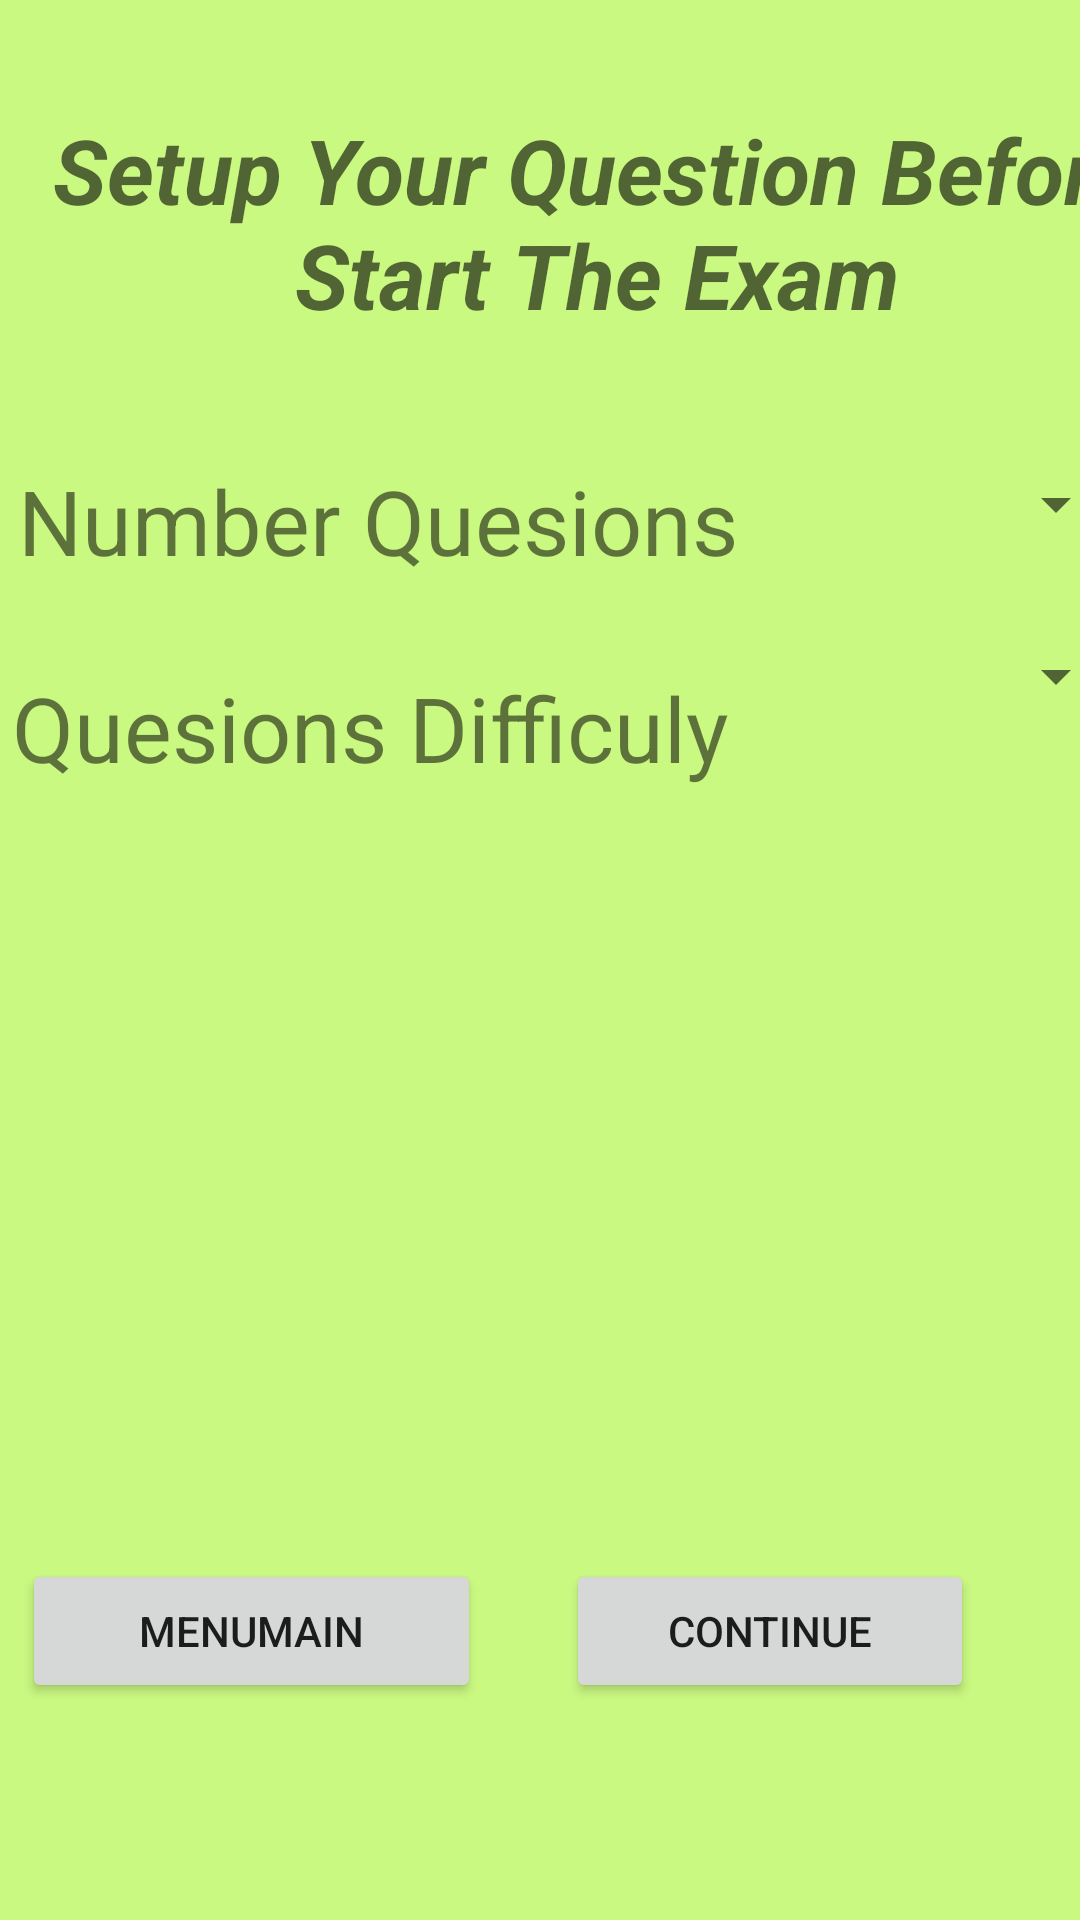

Reconstruct the res/layout file that produces this screen, plus the resources it refers to.
<!-- AndroidManifest.xml: application theme Theme.QuizzHsuu -->
<!-- res/layout/questionsetup.xml -->
<?xml version="1.0" encoding="utf-8"?>
<androidx.constraintlayout.widget.ConstraintLayout xmlns:android="http://schemas.android.com/apk/res/android"
    xmlns:app="http://schemas.android.com/apk/res-auto"
    xmlns:tools="http://schemas.android.com/tools"
    android:layout_width="match_parent"
    android:layout_height="match_parent"
    android:background="#CAF982">

    <TextView
        android:id="@+id/textView2"
        android:layout_width="398dp"
        android:layout_height="96dp"
        android:layout_marginBottom="21dp"
        android:text="Setup Your Question Before Start The Exam"
        android:textAlignment="center"
        android:textAppearance="@style/TextAppearance.AppCompat.Display1"
        android:textSize="30sp"
        android:textStyle="bold|italic"
        app:layout_constraintBottom_toTopOf="@+id/textView3"
        app:layout_constraintStart_toStartOf="parent"
        tools:ignore="MissingConstraints" />

    <TextView
        android:id="@+id/textView3"
        android:layout_width="wrap_content"
        android:layout_height="40dp"
        android:layout_marginStart="6dp"
        android:layout_marginBottom="29dp"
        android:text="Number Quesions"
        android:textSize="30sp"
        app:layout_constraintBottom_toTopOf="@+id/textView4"
        app:layout_constraintStart_toStartOf="parent"
        tools:ignore="MissingConstraints" />

    <TextView
        android:id="@+id/textView4"
        android:layout_width="wrap_content"
        android:layout_height="wrap_content"
        android:layout_marginStart="4dp"
        android:layout_marginBottom="257dp"
        android:text="Quesions Difficuly"
        android:textSize="30sp"
        app:layout_constraintBottom_toTopOf="@+id/btn_change"
        app:layout_constraintStart_toStartOf="parent"
        tools:ignore="MissingConstraints" />

    <Button
        android:id="@+id/btn_change"
        android:layout_width="153dp"
        android:layout_height="48dp"
        android:foreground="@drawable/mainmenu"
        android:text="MenuMain"
        app:layout_constraintBottom_toBottomOf="parent"
        app:layout_constraintEnd_toStartOf="@+id/btn_continue"
        app:layout_constraintHorizontal_bias="0.202"
        app:layout_constraintStart_toStartOf="parent"
        app:layout_constraintTop_toTopOf="parent"
        app:layout_constraintVertical_bias="0.878" />

    <Button
        android:id="@+id/btn_continue"
        android:layout_width="136dp"
        android:layout_height="48dp"
        android:foreground="@drawable/continute"
        android:text="Continue"
        app:layout_constraintBottom_toBottomOf="parent"
        app:layout_constraintEnd_toEndOf="parent"
        app:layout_constraintHorizontal_bias="0.842"
        app:layout_constraintStart_toStartOf="parent"
        app:layout_constraintTop_toTopOf="parent"
        app:layout_constraintVertical_bias="0.878" />

    <Spinner
        android:id="@+id/spinner2"
        android:layout_width="139dp"
        android:layout_height="29dp"
        android:layout_marginStart="10dp"
        android:layout_marginBottom="400dp"
        app:layout_constraintBottom_toBottomOf="parent"
        app:layout_constraintEnd_toEndOf="parent"
        app:layout_constraintStart_toEndOf="@+id/textView4" />

    <Spinner
        android:id="@+id/spinner1"
        android:layout_width="139dp"
        android:layout_height="29dp"
        android:layout_marginStart="7dp"
        android:layout_marginTop="33dp"
        android:layout_marginBottom="40dp"
        app:layout_constraintBottom_toTopOf="@+id/spinner2"
        app:layout_constraintEnd_toEndOf="parent"
        app:layout_constraintStart_toEndOf="@+id/textView3"
        app:layout_constraintTop_toBottomOf="@+id/textView2" />

</androidx.constraintlayout.widget.ConstraintLayout>
<!-- resources referenced by this layout -->
<resources>
  <!-- drawable continute: jpg bitmap (drawable, 6668 bytes) -->
  <!-- drawable mainmenu: jpg bitmap (drawable, 4740 bytes) -->
  <style name="Theme.QuizzHsuu" parent="Theme.MaterialComponents.DayNight.DarkActionBar">
          
          <item name="colorPrimary">@color/purple_500</item>
          <item name="colorPrimaryVariant">@color/purple_700</item>
          <item name="colorOnPrimary">@color/white</item>
          
          <item name="colorSecondary">@color/teal_200</item>
          <item name="colorSecondaryVariant">@color/teal_700</item>
          <item name="colorOnSecondary">@color/black</item>
          
          <item name="android:statusBarColor" tools:targetApi="l">?attr/colorPrimaryVariant</item>
          
      </style>
  <!-- not gathered from this repository: default colours our renderer supplied (Android Studio template values) -->
  <color name="purple_500">#FF6200EE</color>
  <color name="purple_700">#FF3700B3</color>
  <color name="teal_200">#FF03DAC5</color>
  <color name="teal_700">#FF018786</color>
  <color name="black">#FF000000</color>
  <color name="white">#FFFFFFFF</color>
</resources>
